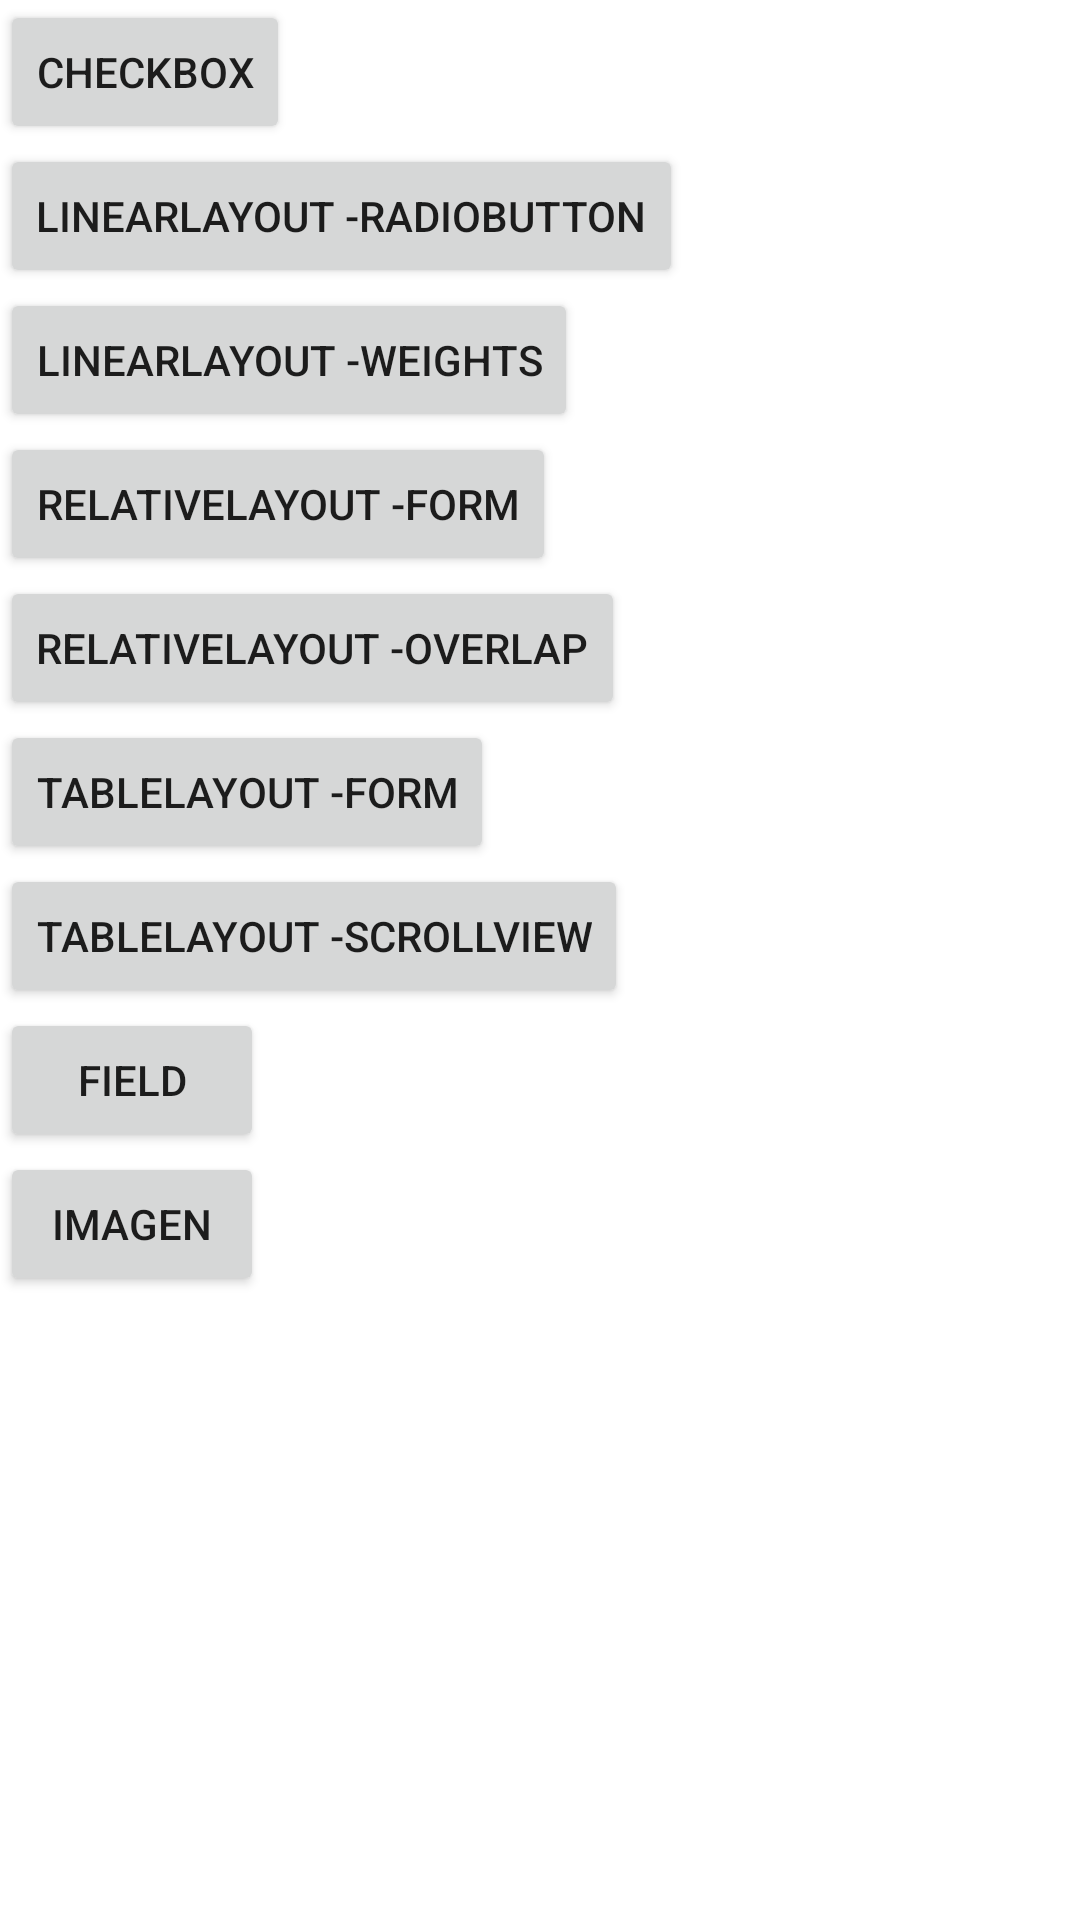

Android layout source for this screen:
<!-- AndroidManifest.xml: application theme Theme.Topic5_BegginingAndroid3 -->
<!-- res/layout/activity_main.xml -->
<?xml version="1.0" encoding="utf-8"?>
<LinearLayout xmlns:android="http://schemas.android.com/apk/res/android"
    xmlns:app="http://schemas.android.com/apk/res-auto"
    xmlns:tools="http://schemas.android.com/tools"
    android:layout_width="wrap_content"
    android:layout_height="wrap_content"
    tools:context=".MainActivity"
    android:orientation="vertical"
    android:layout_gravity="center">

    <Button
        android:id="@+id/checkbox"
        android:layout_width="wrap_content"
        android:layout_height="wrap_content"
        android:text="CheckBox"
        android:onClick="verCheckBox"/>

    <Button
        android:id="@+id/radioButton"
        android:layout_width="wrap_content"
        android:layout_height="wrap_content"
        android:text="LinearLayout -RadioButton"
        android:onClick="verRadioButton"/>

    <Button
        android:id="@+id/weights"
        android:layout_width="wrap_content"
        android:layout_height="wrap_content"
        android:text="LinearLayout -Weights"
        android:onClick="verWeights"/>

    <Button
        android:id="@+id/form"
        android:layout_width="wrap_content"
        android:layout_height="wrap_content"
        android:text="RelativeLayout -Form"
        android:onClick="verForm"/>

    <Button
        android:id="@+id/overlap"
        android:layout_width="wrap_content"
        android:layout_height="wrap_content"
        android:text="RelativeLayout -Overlap"
        android:onClick="verOverlap"/>

    <Button
        android:id="@+id/form_table"
        android:layout_width="wrap_content"
        android:layout_height="wrap_content"
        android:text="TableLayout -Form"
        android:onClick="verFormTable"/>

    <Button
        android:id="@+id/scrollView"
        android:layout_width="wrap_content"
        android:layout_height="wrap_content"
        android:text="TableLayout -ScrollView"
        android:onClick="verScrollView"/>

    <Button
        android:id="@+id/field"
        android:layout_width="wrap_content"
        android:layout_height="wrap_content"
        android:text="Field"
        android:onClick="verField"/>

    <Button
        android:id="@+id/imagen"
        android:layout_width="wrap_content"
        android:layout_height="wrap_content"
        android:text="Imagen"
        android:onClick="verImagen"/>



</LinearLayout>
<!-- resources referenced by this layout -->
<resources>
  <style name="Theme.Topic5_BegginingAndroid3" parent="Theme.MaterialComponents.DayNight.DarkActionBar">
          
          <item name="colorPrimary">@color/purple_500</item>
          <item name="colorPrimaryVariant">@color/purple_700</item>
          <item name="colorOnPrimary">@color/white</item>
          
          <item name="colorSecondary">@color/teal_200</item>
          <item name="colorSecondaryVariant">@color/teal_700</item>
          <item name="colorOnSecondary">@color/black</item>
          
          <item name="android:statusBarColor" tools:targetApi="l">?attr/colorPrimaryVariant</item>
          
      </style>
  <!-- not gathered from this repository: default colours our renderer supplied (Android Studio template values) -->
  <color name="purple_500">#FF6200EE</color>
  <color name="purple_700">#FF3700B3</color>
  <color name="teal_200">#FF03DAC5</color>
  <color name="teal_700">#FF018786</color>
  <color name="black">#FF000000</color>
  <color name="white">#FFFFFFFF</color>
</resources>
